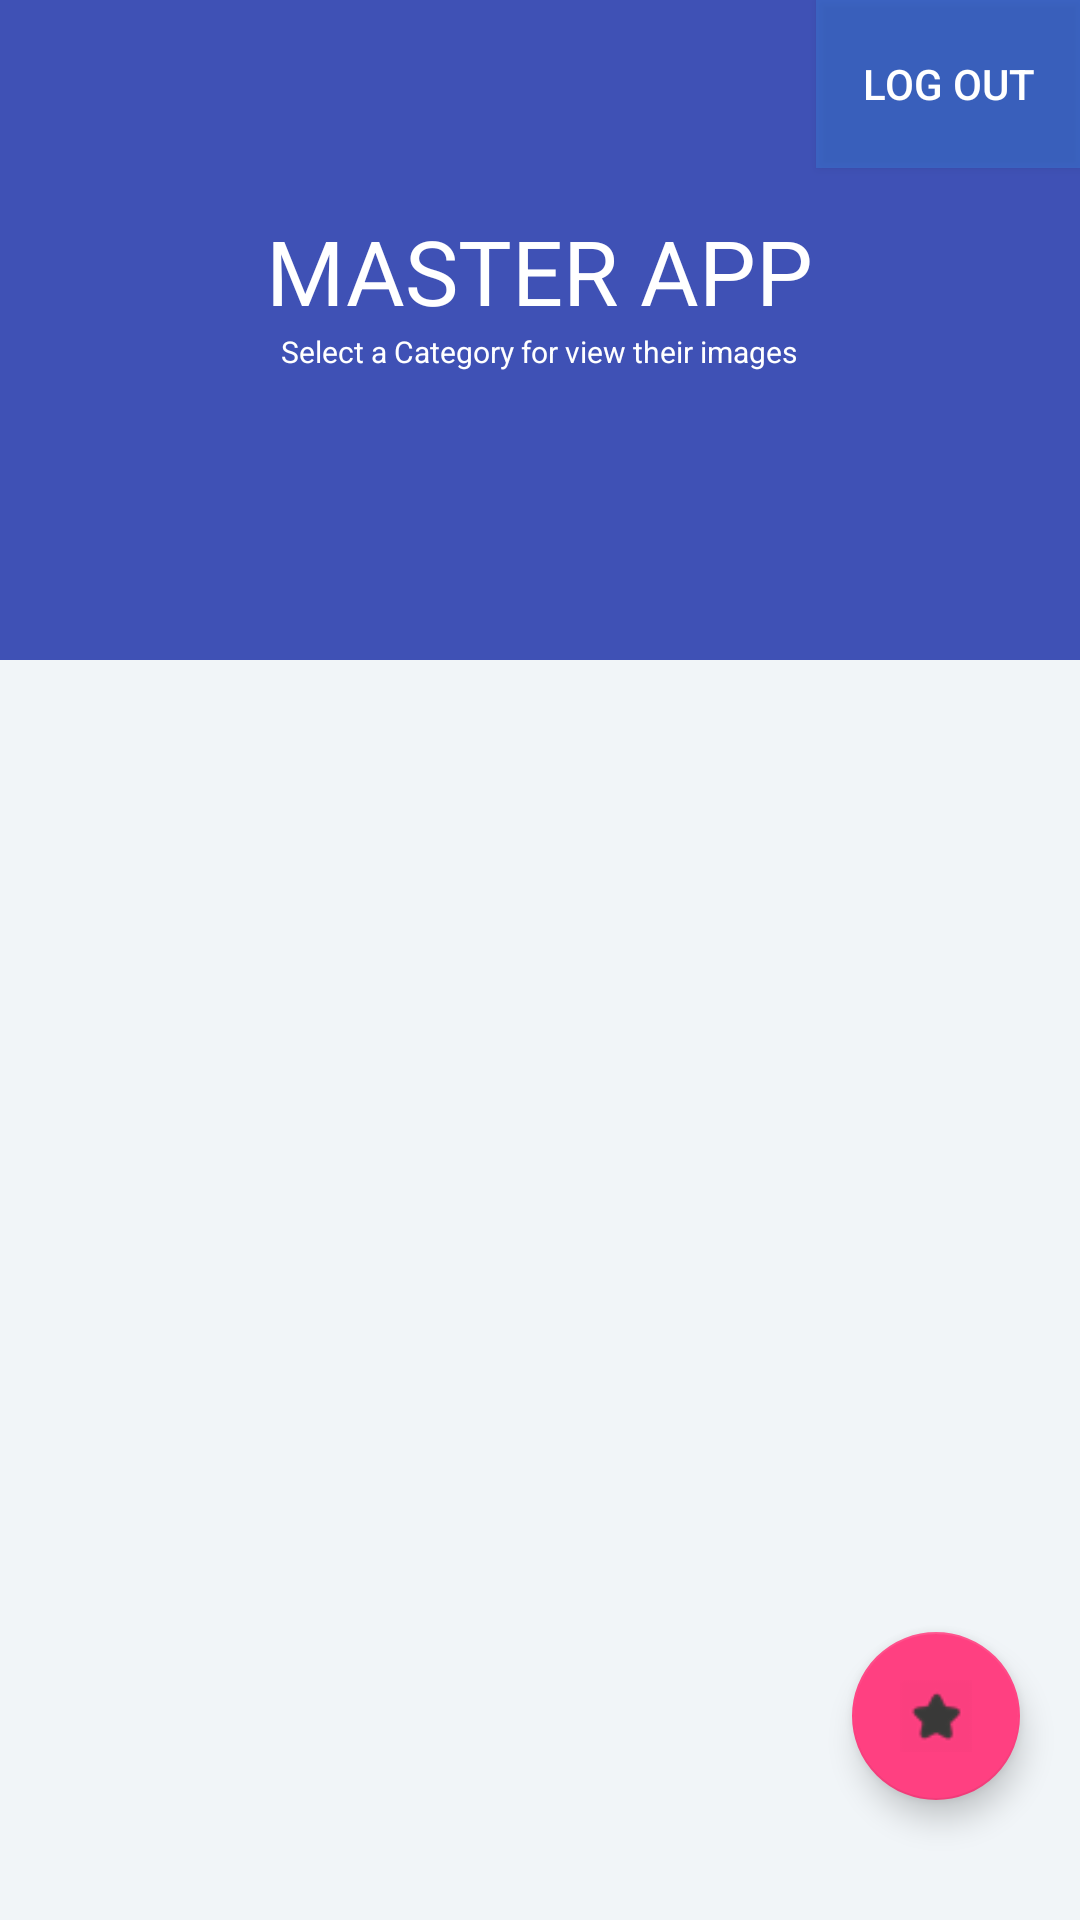

Layout XML and referenced resources for this Android screen:
<!-- AndroidManifest.xml: application theme AppTheme -->
<!-- res/layout/activity_main.xml -->
<android.support.design.widget.CoordinatorLayout
    xmlns:android="http://schemas.android.com/apk/res/android"
    xmlns:app="http://schemas.android.com/apk/res-auto"
    android:id="@+id/main_content"
    android:layout_width="match_parent"
    android:layout_height="match_parent"
    android:background="@android:color/white"
    android:fitsSystemWindows="true">

    <android.support.design.widget.AppBarLayout
        android:id="@+id/appbar"
        android:layout_width="match_parent"
        android:layout_height="@dimen/detail_backdrop_height"
        android:fitsSystemWindows="true"
        android:theme="@style/ThemeOverlay.AppCompat.Dark.ActionBar">

        



        <android.support.design.widget.CollapsingToolbarLayout
            android:id="@+id/collapsing_toolbar"
            android:layout_width="match_parent"
            android:layout_height="match_parent"
            android:fitsSystemWindows="true"
            app:contentScrim="?attr/colorPrimary"
            app:expandedTitleMarginEnd="64dp"
            app:expandedTitleMarginStart="48dp"
            app:expandedTitleTextAppearance="@android:color/transparent"
            app:layout_scrollFlags="scroll|exitUntilCollapsed"
            android:background="@drawable/header">



            <RelativeLayout
                android:layout_width="wrap_content"
                android:layout_height="wrap_content">

                <ImageView
                    android:id="@+id/backdrop"
                    android:layout_width="match_parent"
                    android:layout_height="match_parent"
                    android:fitsSystemWindows="true"
                    android:scaleType="centerCrop"
                    app:layout_collapseMode="parallax" />

                <LinearLayout
                    android:layout_width="wrap_content"
                    android:layout_height="wrap_content"
                    android:layout_centerInParent="true"
                    android:gravity="center_horizontal"
                    android:orientation="vertical">

                    <TextView
                        android:id="@+id/love_music"
                        android:layout_width="wrap_content"
                        android:layout_height="wrap_content"
                        android:text="@string/backdrop_title"
                        android:textColor="@android:color/white"
                        android:textSize="@dimen/backdrop_title" />

                    <TextView
                        android:layout_width="wrap_content"
                        android:layout_height="wrap_content"
                        android:text="@string/spinner"
                        android:textColor="@android:color/white"
                        android:textSize="@dimen/backdrop_subtitle" />

                    <Spinner
                        android:id="@+id/spinner"
                        android:layout_width="350dp"
                        android:layout_height="wrap_content"
                        android:layout_margin="8dp"
                        android:prompt="@string/prompt"
                        android:spinnerMode="dropdown"
                        android:drawSelectorOnTop="true"
                        android:dropDownSelector="@color/dropDonwColor"
                        style="@style/spinner_style"
                        >

                    </Spinner>

                </LinearLayout>
            </RelativeLayout>



            <android.support.v7.widget.Toolbar
                android:id="@+id/toolbar"
                android:layout_width="match_parent"
                android:layout_height="?attr/actionBarSize"
                app:layout_collapseMode="pin"
                app:popupTheme="@style/ThemeOverlay.AppCompat.Light"
                />

            <Button
                android:id="@+id/btnLogOut"
                android:layout_width="wrap_content"
                android:layout_height="?attr/actionBarSize"
                android:layout_gravity="right"
                android:text="Log Out"
                android:background="@color/btnToRegister_bg"
                app:layout_collapseMode="pin"/>
            

        </android.support.design.widget.CollapsingToolbarLayout>

    </android.support.design.widget.AppBarLayout>


    <android.support.design.widget.FloatingActionButton
        android:id="@+id/fab"
        android:layout_width="wrap_content"
        android:layout_height="wrap_content"
        app:elevation="6dp"
        android:layout_gravity="end|bottom"
        android:layout_marginBottom="40dp"
        android:layout_marginRight="20dp"
        android:src="@drawable/star"
        />

    
    <include layout="@layout/grid_layout" />

</android.support.design.widget.CoordinatorLayout>
<!-- res/layout/grid_layout.xml (included above) -->
<?xml version="1.0" encoding="utf-8"?>
<RelativeLayout xmlns:android="http://schemas.android.com/apk/res/android"
    xmlns:app="http://schemas.android.com/apk/res-auto"
    xmlns:tools="http://schemas.android.com/tools"
    android:layout_width="match_parent"
    android:layout_height="match_parent"
    android:background="@color/viewBg"
    app:layout_behavior="@string/appbar_scrolling_view_behavior"
    tools:context="com.rubik.applogincard.Activity.MainActivity"
    tools:showIn="@layout/activity_main">

    <android.support.v7.widget.RecyclerView
        android:id="@+id/recycler_view"
        android:layout_width="match_parent"
        android:layout_height="wrap_content"
        android:clipToPadding="false"
        android:scrollbars="vertical" />

</RelativeLayout>
<!-- resources referenced by this layout -->
<resources>
  <color name="btnToRegister_bg">#793a78d6</color>
  <color name="dropDonwColor"> #312424</color>
  <color name="viewBg">#f1f5f8</color>
  <dimen name="backdrop_subtitle">10sp</dimen>
  <dimen name="backdrop_title">30sp</dimen>
  <dimen name="detail_backdrop_height">220dp</dimen>
  <!-- drawable star: png bitmap (drawable, 1848 bytes) -->
  <string name="backdrop_title">MASTER APP</string>
  <string name="prompt">Select a Category</string>
  <string name="spinner">Select a Category for view their images</string>
  <style name="spinner_style">
          <item name="android:layout_width">match_parent</item>
          <item name="android:layout_height">wrap_content</item>
          <item name="android:background">@drawable/spinner_gradient</item>
          <item name="android:layout_margin">10dp</item>
          <item name="android:paddingLeft">8dp</item>
          <item name="android:paddingRight">20dp</item>
          <item name="android:paddingTop">5dp</item>
          <item name="android:paddingBottom">5dp</item>
          <item name="android:popupBackground">@color/popupBackground</item>
      </style>
  <style name="AppTheme" parent="Theme.AppCompat.Light.NoActionBar">
          
          <item name="colorPrimary">@color/colorPrimary</item>
          <item name="colorPrimaryDark">@color/colorPrimaryDark</item>
          <item name="colorAccent">@color/colorAccent</item>
      </style>
  <color name="popupBackground"> #FAEEEE </color>
  <color name="colorPrimary">#3F51B5</color>
  <color name="colorPrimaryDark">#303F9F</color>
  <color name="colorAccent">#FF4081</color>
</resources>
